Dataset: medicine_boxes_split (GitHub, satwikug25/AML_Proj). Classes: acetaminophen, albuterol, amlodipine, amoxicillin, aspirin, atorvastatin, azithromycin, cetirizine, clopidogrel, furosemide, ibuprofen, levothyroxine, lisinopril, loratadine, losartan, metformin, naproxen, omeprazole, pantoprazole, simvastatin.

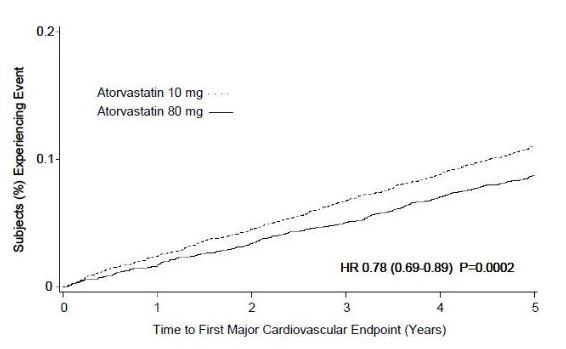
Label: atorvastatin

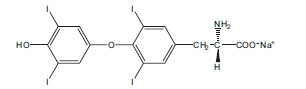
Label: levothyroxine

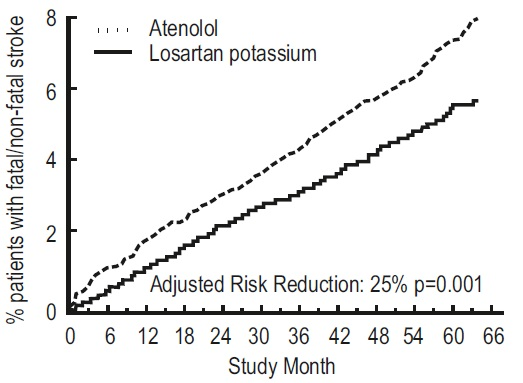
Label: losartan

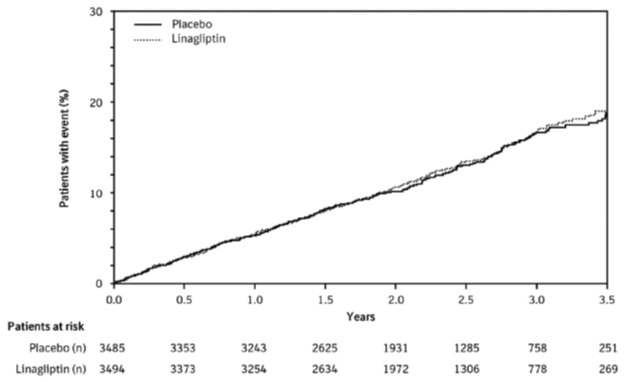
Label: metformin

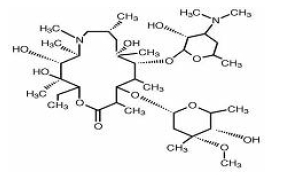
Label: azithromycin

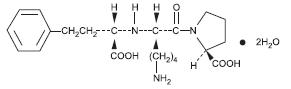
Label: lisinopril
